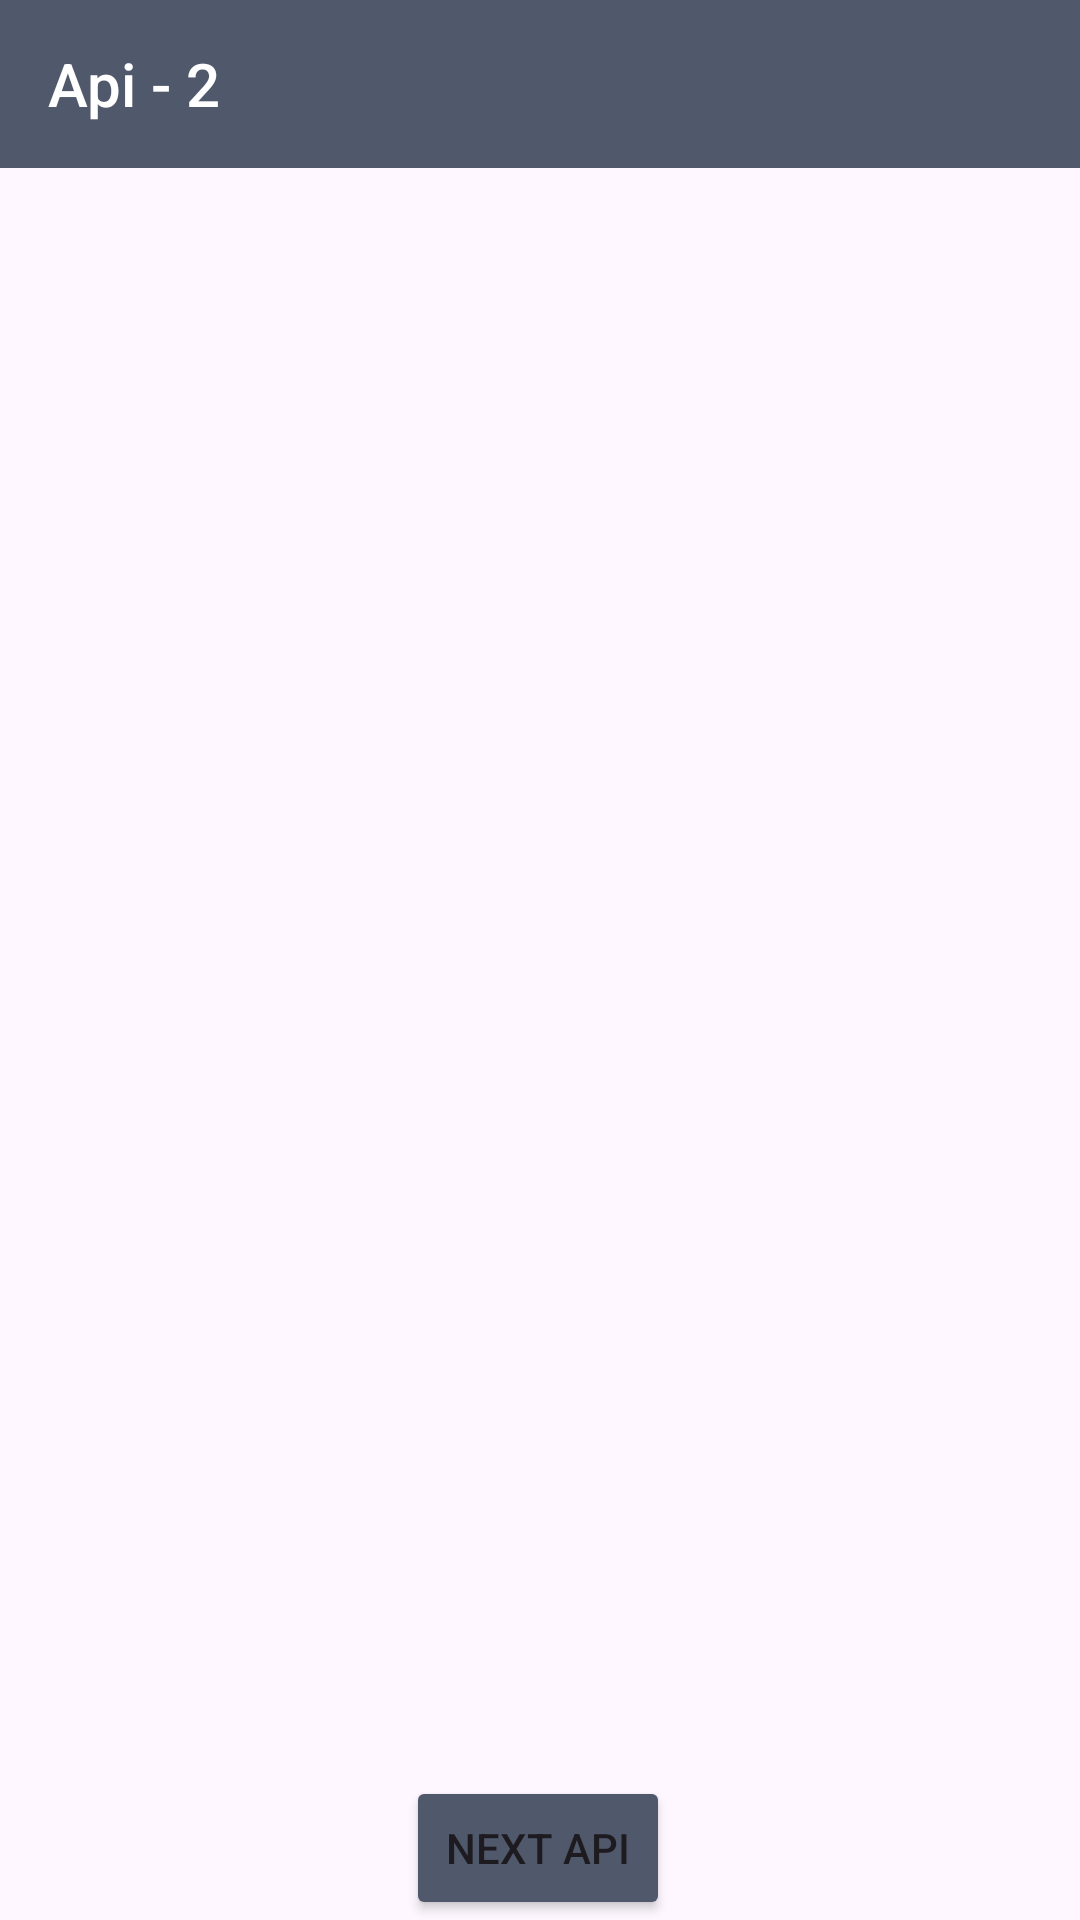

Layout XML and referenced resources for this Android screen:
<!-- AndroidManifest.xml: application theme Theme.Exam5DodiyaVivek3524 -->
<!-- res/layout/activity_get_api1.xml -->
<?xml version="1.0" encoding="utf-8"?>
<androidx.constraintlayout.widget.ConstraintLayout xmlns:android="http://schemas.android.com/apk/res/android"
    xmlns:app="http://schemas.android.com/apk/res-auto"
    xmlns:tools="http://schemas.android.com/tools"
    android:layout_width="match_parent"
    android:layout_height="match_parent"
    tools:context=".Get2.GetApi1">


    <Toolbar
        android:id="@+id/tool"
        android:layout_width="match_parent"
        android:layout_height="wrap_content"
        android:background="#50586C"
        android:title="Api - 2"
        android:titleTextColor="@color/white"
        app:layout_constraintEnd_toEndOf="parent"
        app:layout_constraintStart_toStartOf="parent"
        app:layout_constraintTop_toTopOf="parent" />

    <androidx.recyclerview.widget.RecyclerView
        android:id="@+id/recycler"
        android:layout_width="match_parent"
        android:layout_height="0dp"
        app:layout_constraintBottom_toTopOf="@+id/btnnext"
        app:layout_constraintEnd_toEndOf="parent"
        app:layout_constraintStart_toStartOf="parent"
        app:layout_constraintTop_toBottomOf="@+id/tool" />


    <Button
        android:id="@+id/btnnext"
        android:layout_width="wrap_content"
        android:layout_height="wrap_content"
        android:layout_marginTop="112dp"
        android:backgroundTint="#50586C"
        android:text="Next Api"
        app:layout_constraintBottom_toBottomOf="parent"
        app:layout_constraintEnd_toEndOf="parent"
        app:layout_constraintHorizontal_bias="0.498"
        app:layout_constraintStart_toStartOf="parent" />

</androidx.constraintlayout.widget.ConstraintLayout>
<!-- resources referenced by this layout -->
<resources>
  <style name="Theme.Exam5DodiyaVivek3524" parent="Base.Theme.Exam5DodiyaVivek3524" />
  <style name="Base.Theme.Exam5DodiyaVivek3524" parent="Theme.Material3.DayNight.NoActionBar">
          
          
      </style>
  <!-- not gathered from this repository: default colours our renderer supplied (Android Studio template values) -->
  <color name="white">#FFFFFFFF</color>
</resources>
